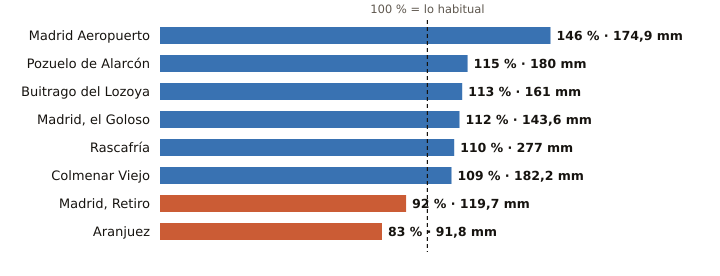

Values plotted in this chart, from the file beside it:
estacion, provincia, indicativo, mm_otono, referencia_mm, pct, periodo_referencia, hasta, hora
Madrid Aeropuerto, Madrid, 3129, 174.9, 120.1, 146, 1991-2020, 2026-11-22, 18
Pozuelo de Alarcón, Madrid, 3194Y, 180.0, 156.9, 115, 2006-2025, 2026-11-22, 17
Buitrago del Lozoya, Madrid, 3110C, 161.0, 141.9, 113, 1997-2025, 2026-11-22, 18
Madrid, el Goloso, Madrid, 3126Y, 143.6, 128.1, 112, 2004-2025, 2026-11-22, 18
Rascafría, Madrid, 3104Y, 277.0, 250.9, 110, 2003-2025, 2026-11-22, 17
Colmenar Viejo, Madrid, 3191E, 182.2, 166.9, 109, 1991-2020, 2026-11-22, 18
Madrid, Retiro, Madrid, 3195, 119.7, 130.3, 92, 1991-2020, 2026-11-22, 18
Aranjuez, Madrid, 3100B, 91.8, 110.6, 83, 1997-2025, 2026-11-22, 18
